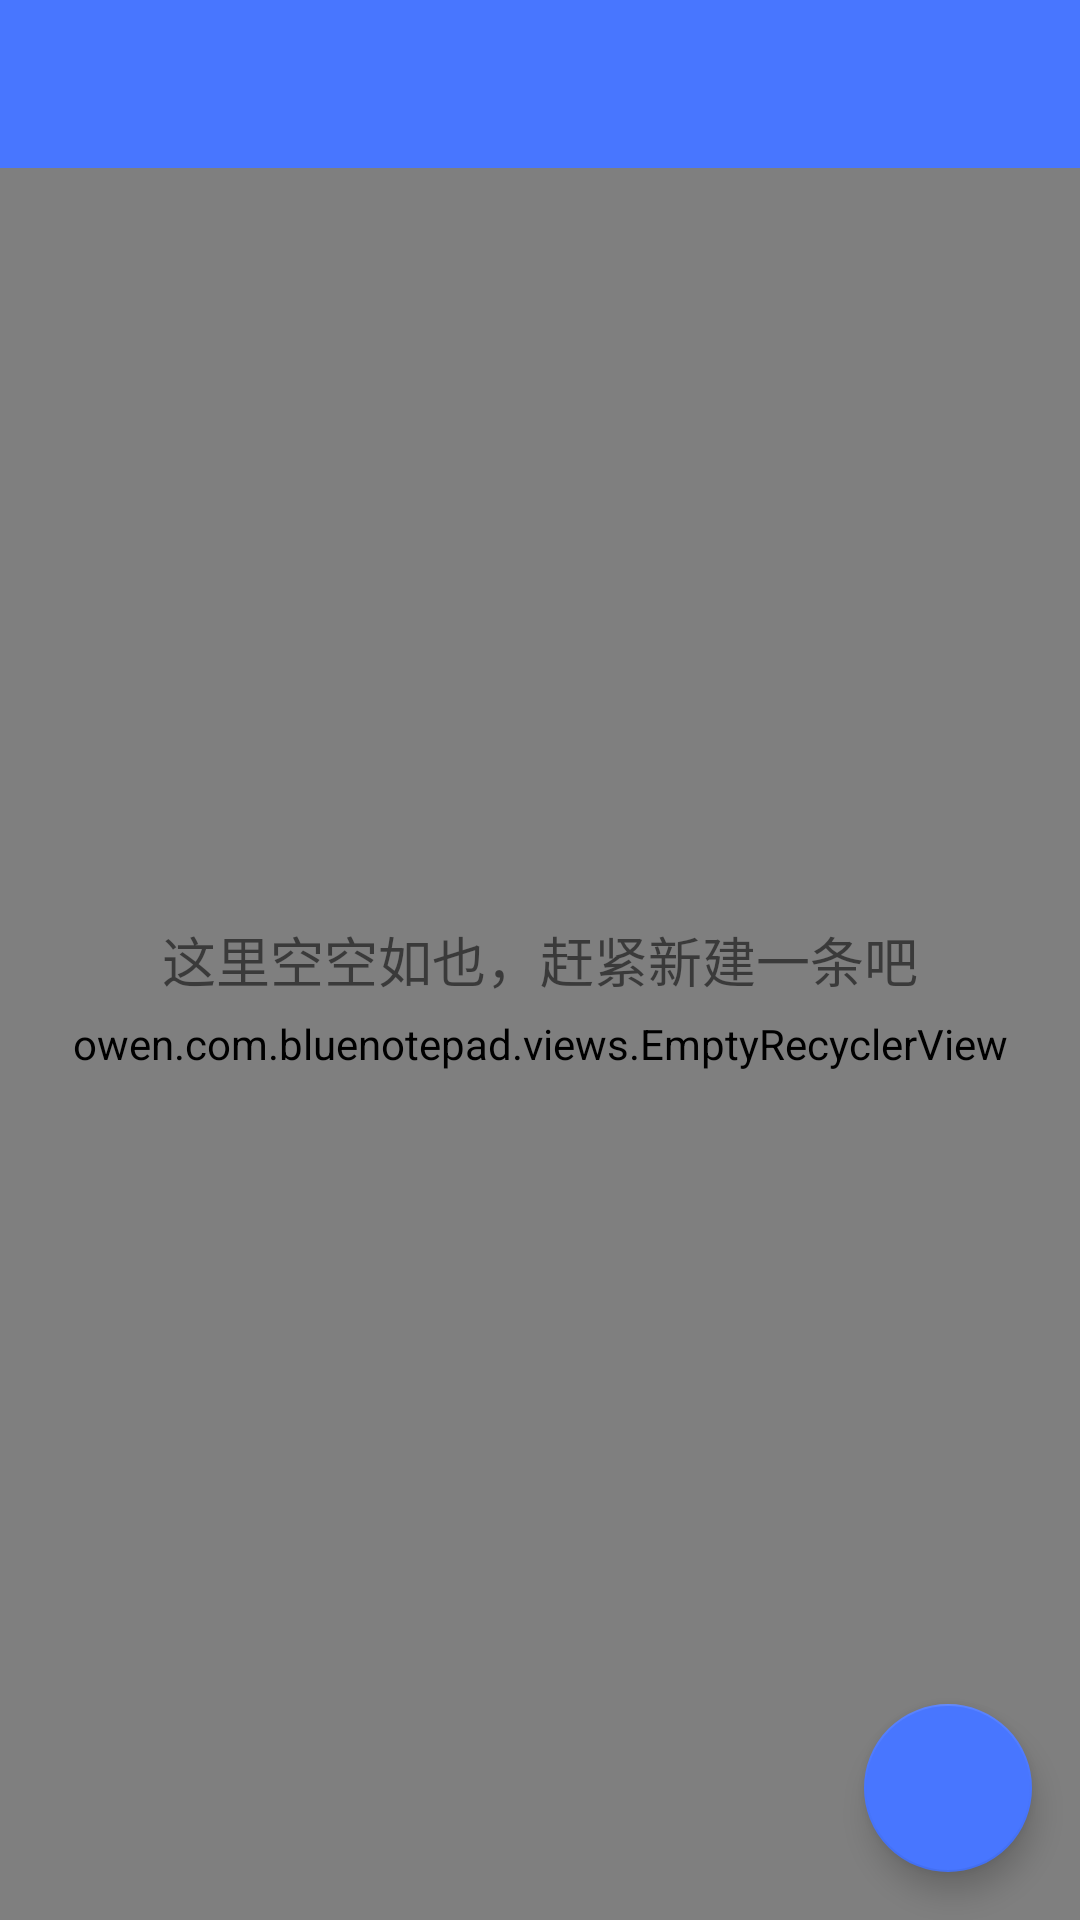

The Android layout XML behind this screen, and the referenced resources:
<!-- AndroidManifest.xml: application theme AppTheme -->
<!-- res/layout/activity_main.xml -->
<RelativeLayout xmlns:android="http://schemas.android.com/apk/res/android"
    xmlns:app="http://schemas.android.com/apk/res-auto"
    xmlns:tools="http://schemas.android.com/tools"
    android:layout_width="match_parent"
    android:layout_height="match_parent"
    tools:context=".MainActivity">

    <include
        android:id="@+id/toolbar_activity_main"
        layout="@layout/toolbar"
        android:layout_width="match_parent"
        android:layout_height="wrap_content" />

    <owen.com.bluenotepad.views.EmptyRecyclerView
        android:id="@+id/recycler_note"
        android:layout_width="match_parent"
        android:layout_height="match_parent"
        android:layout_below="@id/toolbar_activity_main" />

    <TextView
        android:id="@+id/tv_empty"
        android:layout_width="match_parent"
        android:layout_height="wrap_content"
        android:layout_centerInParent="true"
        android:gravity="center"
        android:singleLine="true"
        android:text="@string/empty"
        android:textSize="18sp" />

    <android.support.design.widget.FloatingActionButton
        android:id="@+id/fab_add"
        android:layout_width="wrap_content"
        android:layout_height="wrap_content"
        android:layout_alignParentBottom="true"
        android:layout_alignParentEnd="true"
        android:layout_alignParentRight="true"
        android:layout_marginBottom="16dp"
        android:layout_marginEnd="16dp"
        android:layout_marginRight="16dp"
        android:src="@drawable/ic_add"
        app:backgroundTint="#ff4876FF" />

</RelativeLayout>
<!-- res/layout/toolbar.xml (included above) -->
<?xml version="1.0" encoding="utf-8"?>
<android.support.v7.widget.Toolbar xmlns:android="http://schemas.android.com/apk/res/android"
    xmlns:app="http://schemas.android.com/apk/res-auto"
    android:layout_width="match_parent"
    android:layout_height="wrap_content"
    android:background="?attr/colorPrimary"
    android:minHeight="?attr/actionBarSize"
    app:popupTheme="@style/ThemeOverlay.AppCompat.Light"
    app:theme="@style/ThemeOverlay.AppCompat.Dark.ActionBar" />
<!-- resources referenced by this layout -->
<resources>
  <string name="empty">这里空空如也，赶紧新建一条吧</string>
  <style name="AppTheme" parent="Theme.AppCompat.Light.NoActionBar">
          
          <item name="android:windowIsTranslucent">true</item>
          <item name="android:textColorPrimary">@android:color/white</item>
          <item name="colorPrimary">#4876FF</item>
          <item name="colorPrimaryDark">#3A5FCD</item>
          <item name="android:windowBackground">@android:color/white</item>
      </style>
</resources>
